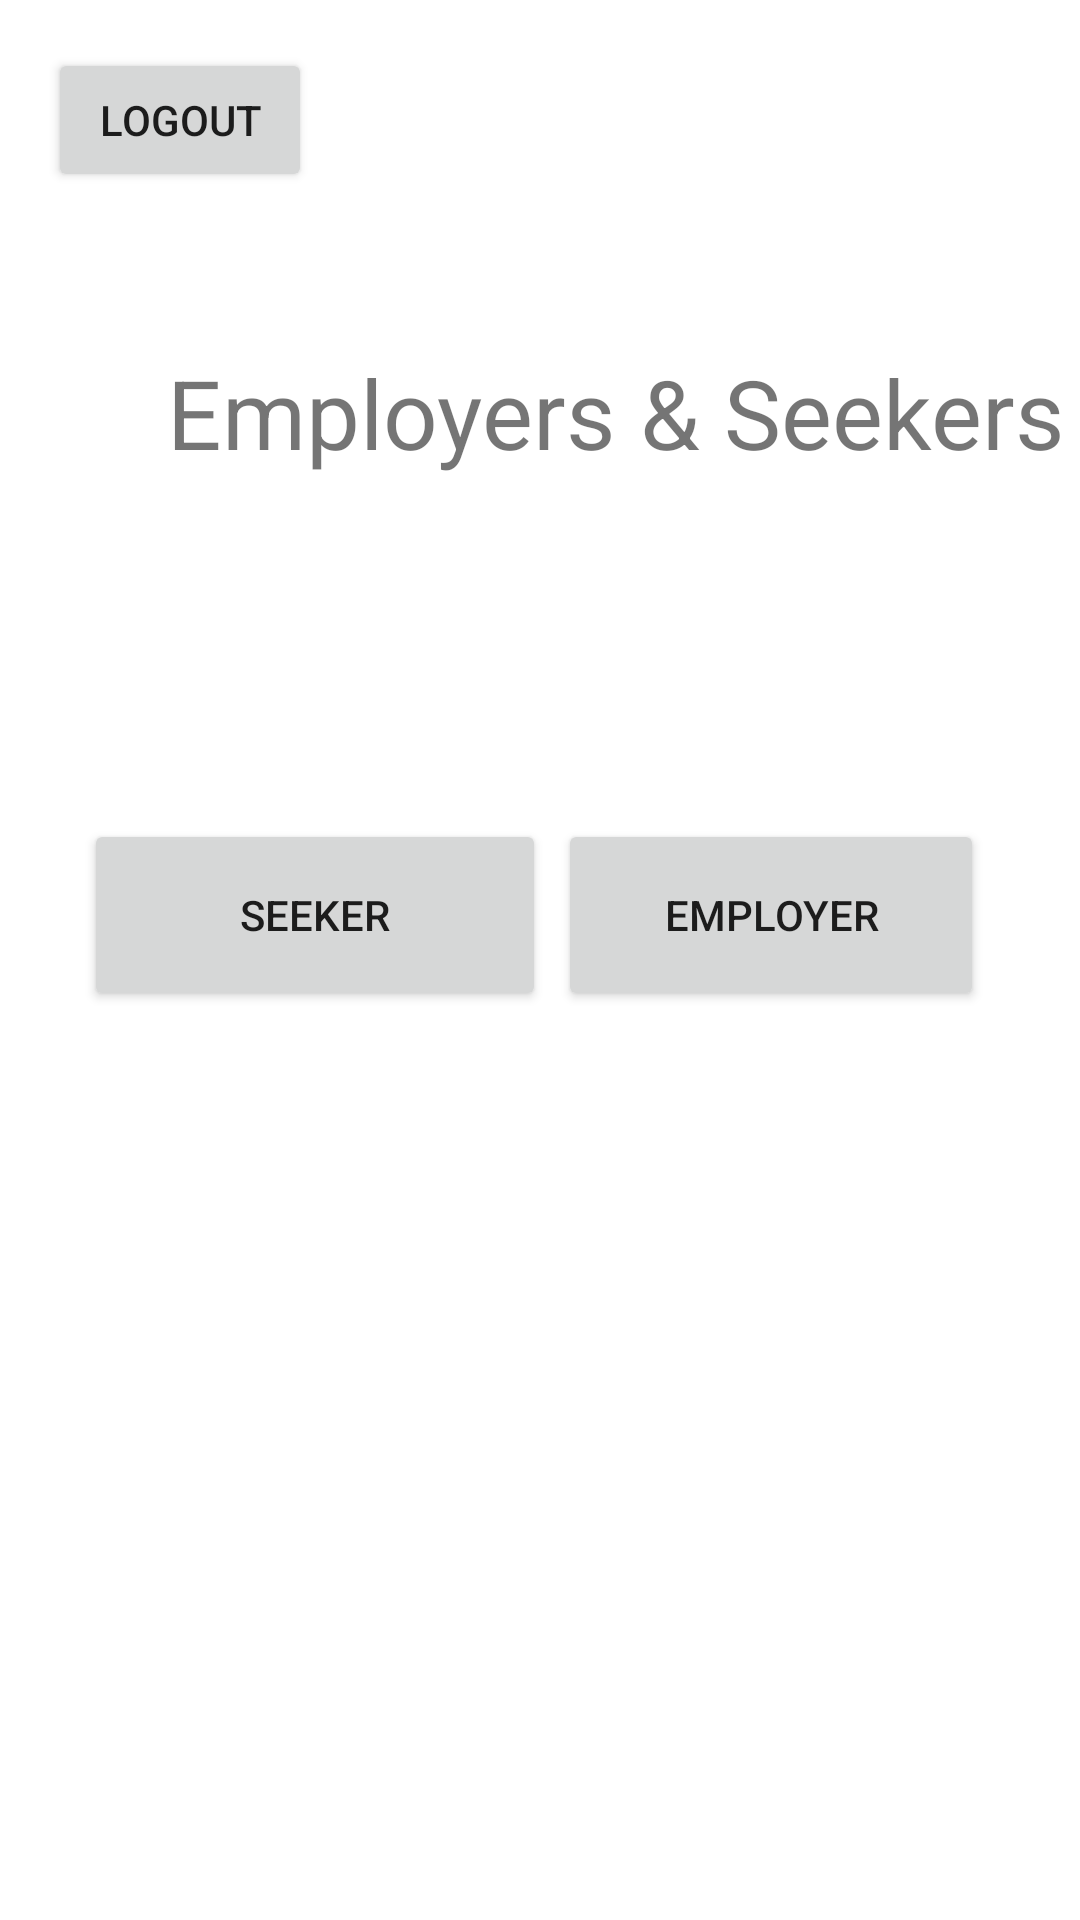

Produce the Android XML layout that renders to this screen, including the resource entries it uses.
<!-- AndroidManifest.xml: application theme Theme.TryAndroid -->
<!-- res/layout/activity_choose.xml -->
<?xml version="1.0" encoding="utf-8"?>
<androidx.constraintlayout.widget.ConstraintLayout xmlns:android="http://schemas.android.com/apk/res/android"
    xmlns:app="http://schemas.android.com/apk/res-auto"
    xmlns:tools="http://schemas.android.com/tools"
    android:layout_width="match_parent"
    android:layout_height="match_parent"
    tools:context=".ChooseActivity">

    <TextView
        android:id="@+id/myTextView"
        android:layout_width="346dp"
        android:layout_height="77dp"
        android:layout_marginStart="32dp"
        android:layout_marginTop="116dp"
        android:text="Employers &amp; Seekers"
        android:textAlignment="center"
        android:textSize="32sp"
        app:layout_constraintStart_toStartOf="parent"
        app:layout_constraintTop_toTopOf="parent" />

    <Button
        android:id="@+id/employersButton"
        android:layout_width="142dp"
        android:layout_height="64dp"
        android:layout_marginTop="80dp"
        android:layout_marginEnd="32dp"
        android:text="Employer"
        app:layout_constraintEnd_toEndOf="parent"
        app:layout_constraintTop_toBottomOf="@+id/myTextView" />

    <Button
        android:id="@+id/seekersButton"
        android:layout_width="154dp"
        android:layout_height="64dp"
        android:layout_marginStart="28dp"
        android:layout_marginTop="80dp"
        android:text="Seeker"
        app:layout_constraintEnd_toStartOf="@+id/employersButton"
        app:layout_constraintHorizontal_bias="0.0"
        app:layout_constraintStart_toStartOf="parent"
        app:layout_constraintTop_toBottomOf="@+id/myTextView" />


    <Button
        android:id="@+id/logoutButton"
        android:layout_width="wrap_content"
        android:layout_height="wrap_content"
        android:layout_marginStart="16dp"
        android:layout_marginTop="16dp"
        android:text="Logout"
        app:layout_constraintStart_toStartOf="parent"
        app:layout_constraintTop_toTopOf="parent" />


</androidx.constraintlayout.widget.ConstraintLayout>
<!-- resources referenced by this layout -->
<resources>
  <style name="Theme.TryAndroid" parent="Theme.MaterialComponents.DayNight.NoActionBar">
          
          <item name="colorPrimary">@color/purple_500</item>
          <item name="colorPrimaryVariant">@color/purple_700</item>
          <item name="colorOnPrimary">@color/white</item>
          
          <item name="colorSecondary">@color/teal_200</item>
          <item name="colorSecondaryVariant">@color/teal_700</item>
          <item name="colorOnSecondary">@color/black</item>
          
          <item name="android:statusBarColor" tools:targetApi="l">?attr/colorPrimaryVariant</item>
          
      </style>
  <!-- not gathered from this repository: default colours our renderer supplied (Android Studio template values) -->
  <color name="purple_500">#FF6200EE</color>
  <color name="purple_700">#FF3700B3</color>
  <color name="teal_200">#FF03DAC5</color>
  <color name="teal_700">#FF018786</color>
  <color name="black">#FF000000</color>
  <color name="white">#FFFFFFFF</color>
</resources>
